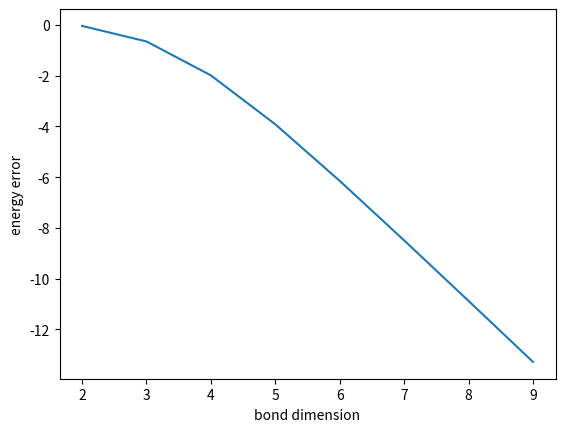

Reproduce this figure in Python.
import numpy as np
import matplotlib.pyplot as plt
from scipy.sparse.linalg import eigs, LinearOperator, gmres
from scipy.optimize import minimize

# cMPS code for the truncated gaussian cTNS
# obtained by a harmonic virtual hilbert space

def kron_delta(m,n):
    if m==n:
        return 1
    else:
        return 0

##########################
# CONSTRUCT CMPS MATRICES
##########################
e_exact = -0.0865028
alpha = 0.62219402
# V should be bigger than alpha**2
V = 0.80029003
Omega = np.sqrt(V**2-alpha**4)
energies = []
chis = range(2,10,1)
# bond dimension
for chi in chis: 
    
    x_exp, xsq_exp, psq_exp = np.empty((chi,chi)), np.empty((chi,chi)), np.empty((chi,chi))
    for m in range(chi):
        for n in range(chi):
            x_exp[m][n] = np.sqrt(n)*kron_delta(n,m+1)+np.sqrt(n+1)*kron_delta(n,m-1)
            xsq_exp[m][n] = (2*n+1)*kron_delta(n,m) + np.sqrt((n+2)*(n+1))*kron_delta(n, m-2) + np.sqrt(n*(n-1))*kron_delta(n,m+2)
            psq_exp[m][n] = (2*n+1)*kron_delta(n,m) - np.sqrt((n+2)*(n+1))*kron_delta(n,m-2) - np.sqrt(n*(n-1))*kron_delta(n,m+2)
    x_exp /= np.sqrt(2*Omega)
    xsq_exp /= (2*Omega)
    psq_exp *= Omega/2
    R = alpha*x_exp
    Q = - (psq_exp/2 + V*xsq_exp )
    
    ########################
    # CALCULATE FIXED POINTS
    ########################
    def FindSSL(Q, R):
    
        chi = Q.shape[0]
        
        # construct transfer matrix handle and cast to LinearOperator
        def transferLeftHandle(rho):
            rho = rho.reshape(chi,chi)
            return np.reshape(rho@Q+np.conj(Q).T@rho+np.conj(R).T@rho@R, chi**2)
        transferLeft = LinearOperator((chi ** 2, chi ** 2), matvec=transferLeftHandle)
    
        # calculate fixed point
        lam, l = eigs(transferLeft, k=1, which='LM')
    
        return l.reshape(chi, chi)
    
    def FindSSR(Q, R):
    
        chi = Q.shape[0]
    
        # construct transfer matrix handle and cast to LinearOperator
        def transferRightHandle(rho):
            rho = rho.reshape(chi,chi)
            return np.reshape(rho@np.conj(Q).T+Q@rho+R@rho@np.conj(R).T, chi**2)
        transferRight = LinearOperator((chi ** 2, chi ** 2), matvec=transferRightHandle)
    
        # calculate fixed point
        lam, r = eigs(transferRight, k=1, which='LM')
    
        return r.reshape(chi, chi)
    #################
    # OPTIMIZATION
    #################
    mu, nu = 1, 0.4
    c = 0
    
    rhoL = FindSSL(Q, R)
    rhoR = FindSSL(Q, R)
    # make sure density matrices are hermitian
    rhoL = (rhoL+np.conj(rhoL).T)/2
    rhoR = (rhoR+np.conj(rhoR).T)/2
    #normalize
    rhoR = rhoR/np.trace(rhoL@rhoR)
    QR = Q@R - R@Q
    ekin = lambda Q, R: np.trace(rhoL@QR@rhoR@np.conj(QR).T)
    density = lambda Q, R: mu * np.trace(rhoL@R@rhoR@np.conj(R).T)
    pair = lambda Q, R: - nu * np.trace(rhoL@R@rhoR@R + rhoL@np.conj(R).T@rhoR@np.conj(R).T)
    e = lambda Q,R: ekin(Q,R) + density(Q,R) + pair(Q,R)
    #eint = c * np.trace(rhoL@R**2@rhoR@np.conj(R).T**2)
    energies.append(e(Q,R)-e_exact)
    print(e(Q,R))
plt.plot(chis, energies)
plt.xlabel('bond dimension')
plt.ylabel('energy error')
print(e(Q,R))
